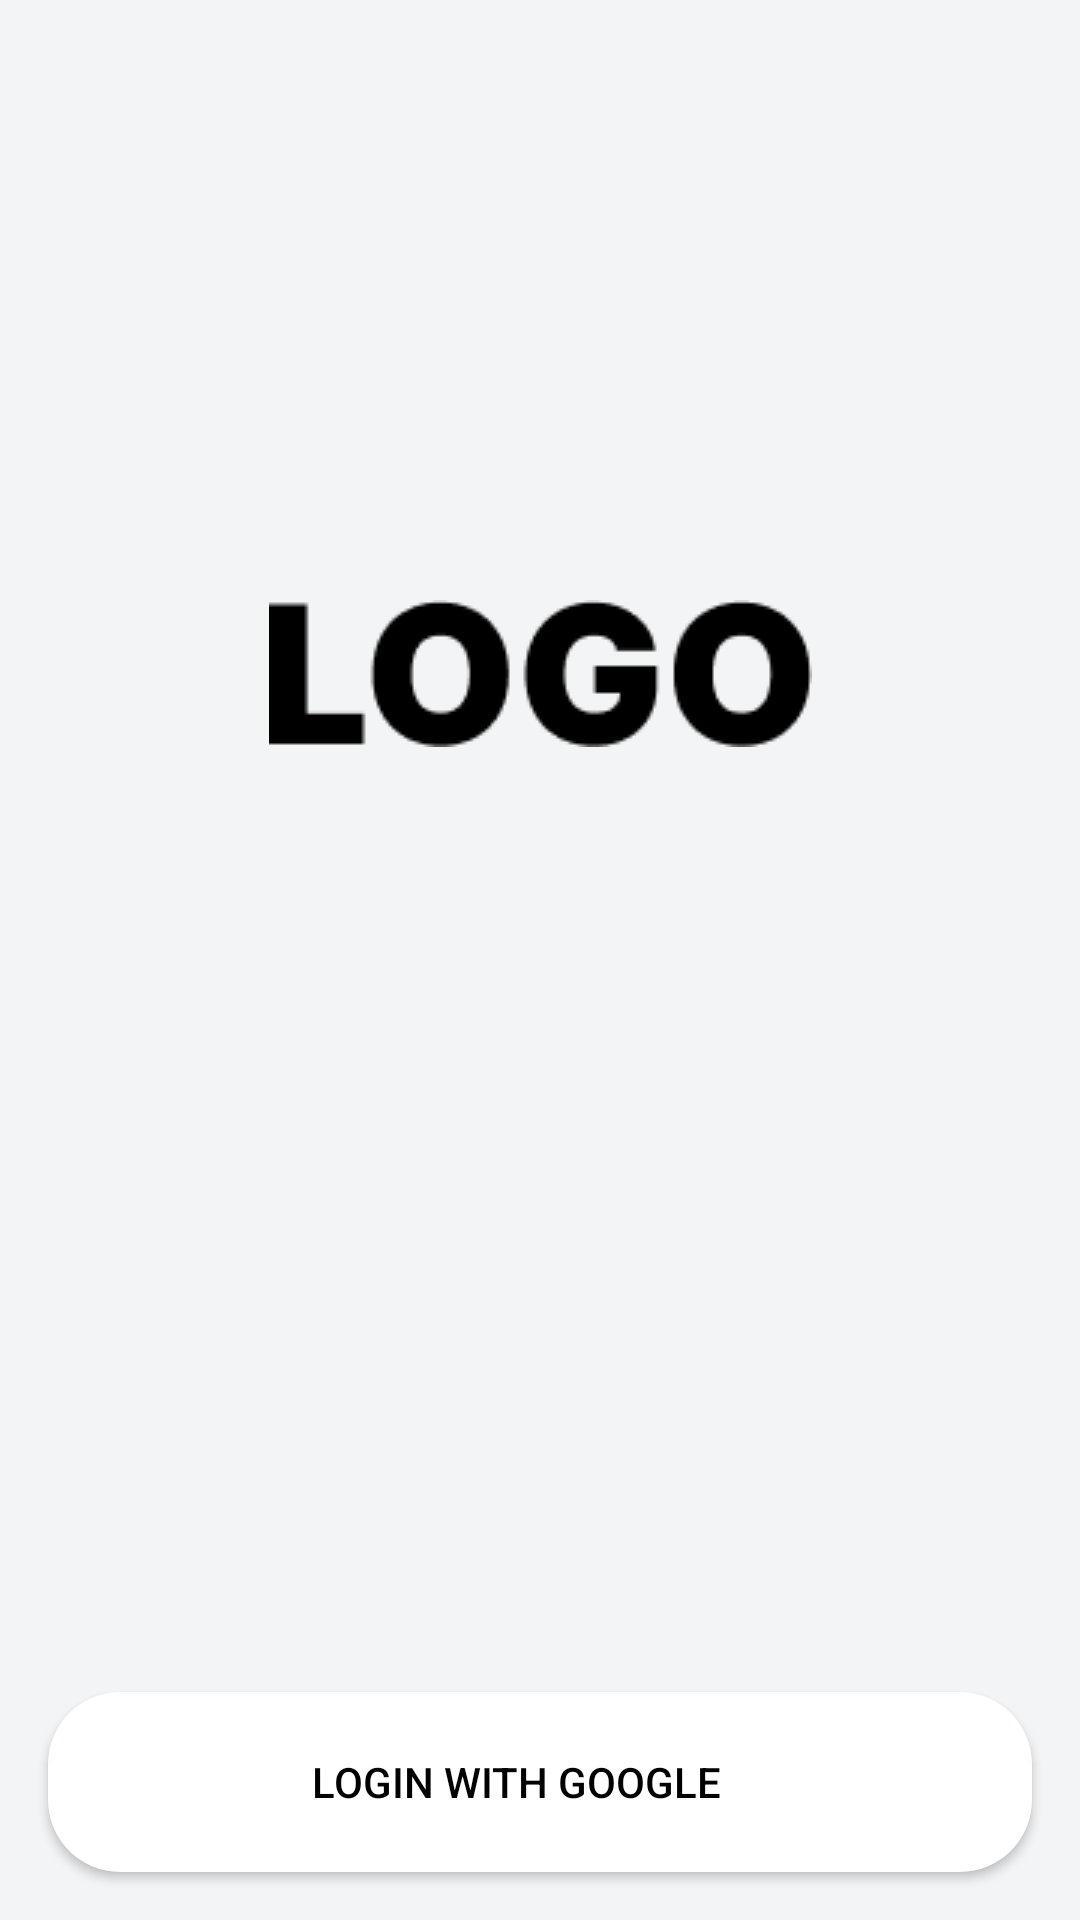

Reconstruct the res/layout file that produces this screen, plus the resources it refers to.
<!-- AndroidManifest.xml: application theme Theme.DailyFootprint -->
<!-- res/layout/activity_login.xml -->
<?xml version="1.0" encoding="utf-8"?>
<androidx.constraintlayout.widget.ConstraintLayout xmlns:android="http://schemas.android.com/apk/res/android"
    xmlns:app="http://schemas.android.com/apk/res-auto"
    xmlns:tools="http://schemas.android.com/tools"
    android:layout_width="match_parent"
    android:layout_height="match_parent"
    android:background="@color/background_gray"
    tools:context=".ui.login.LoginActivity">

    <ImageView
        android:layout_width="wrap_content"
        android:layout_height="wrap_content"
        android:layout_marginTop="200dp"
        android:src="@drawable/startview_logo"
        app:layout_constraintLeft_toLeftOf="parent"
        app:layout_constraintRight_toRightOf="parent"
        app:layout_constraintTop_toTopOf="parent" />

    <Button
        android:id="@+id/loginview_google_button"
        android:layout_width="match_parent"
        android:layout_height="60dp"
        android:layout_marginLeft="16dp"
        android:layout_marginRight="16dp"
        android:layout_marginBottom="16dp"
        android:topRightRadius="24dp"
        android:topLeftRadius="24dp"
        android:bottomRightRadius="24dp"
        android:bottomLeftRadius="24dp"
        android:drawableLeft="@drawable/loginview_google_logo"
        android:paddingLeft="16dp"
        android:paddingRight="32dp"
        android:background="@drawable/round_white_button"
        android:text="login with google"
        android:textColor="@color/black"
        android:elevation="10dp"
        app:layout_constraintBottom_toBottomOf="parent"
        app:layout_constraintLeft_toLeftOf="parent"
        app:layout_constraintRight_toRightOf="parent" />

</androidx.constraintlayout.widget.ConstraintLayout>
<!-- resources referenced by this layout -->
<resources>
  <color name="background_gray">#F2F4F5</color>
  <color name="black">#FF000000</color>
  <!-- drawable round_white_button (drawable) -->
  <?xml version="1.0" encoding="utf-8"?>
  <shape xmlns:android="http://schemas.android.com/apk/res/android"
      android:shape="rectangle">
  
      <solid android:color="@color/white"></solid>
  
      <corners
          android:topRightRadius="24dp"
          android:topLeftRadius="24dp"
          android:bottomRightRadius="24dp"
          android:bottomLeftRadius="24dp"/>
  
  </shape>
  <!-- drawable startview_logo: png bitmap (drawable, 1760 bytes) -->
  <style name="Theme.DailyFootprint" parent="Theme.AppCompat.Light">
          
          <item name="colorPrimary">@color/purple_500</item>
          <item name="colorPrimaryVariant">@color/purple_700</item>
          <item name="colorOnPrimary">@color/white</item>
          
          <item name="colorSecondary">@color/teal_200</item>
          <item name="colorSecondaryVariant">@color/teal_700</item>
          <item name="colorOnSecondary">@color/black</item>
          
          <item name="android:statusBarColor">?attr/colorPrimaryVariant</item>
          
      </style>
  <color name="white">#FFFFFFFF</color>
  <color name="purple_500">#FF6200EE</color>
  <color name="purple_700">#FF3700B3</color>
  <color name="teal_200">#FF03DAC5</color>
  <color name="teal_700">#FF018786</color>
</resources>
